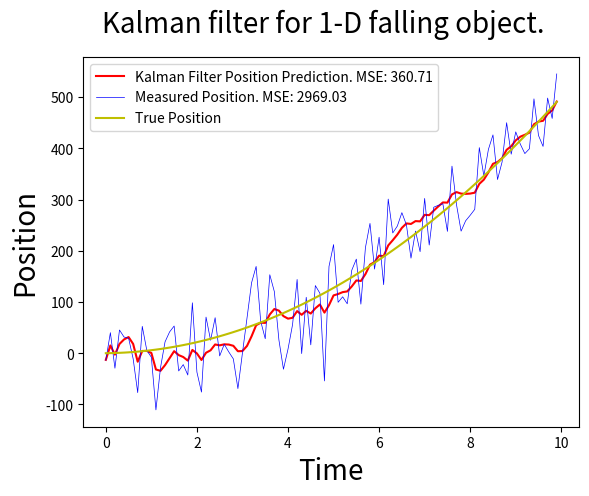

Here is the Python script that generated this plot:
# pylint: disable=locally-disabled, invalid-name, too-many-instance-attributes, too-many-arguments

import numpy as np
import matplotlib.pyplot as plt

class System:
    """An abstract system class. State represents the true state of the system."""
    def __init__(self, initial_state: np.ndarray, state_covariance=None):
        self.state = initial_state
        self.state_covariance = state_covariance if state_covariance is not None else np.eye(len(initial_state))
        self.validate_dimenstions()

    def get_state(self):
        """Returns the n x 1 dimensional true state of the system."""
        return self.state

    def get_state_covariance(self):
        """Returns the n x n covariance matrix of the state."""
        return self.state_covariance

    def state_transition_matrix(self) -> np.ndarray:
        """The n x n state transition matrix A which describes the transition from the previous state to the next state."""
        raise NotImplementedError("Subclasses should implement this method.")

    def process_noise_cov(self) -> np.ndarray:
        """The n x n covairance uncertainty matrix Q from the environment.
        It is assumed that the process noise w is distributed w ~ N(0,Q)."""
        raise NotImplementedError("Subclasses should implement this method.")

    def transformation_matrix(self) -> np.ndarray:
        """The m x n transformation matrix H that transforms a system from the state space to the measurement space."""
        raise NotImplementedError("Subclasses should implement this method.")

    def measurement_noise(self) -> np.ndarray:
        """The m x 1 normally distributed measurement noise v."""
        raise NotImplementedError("Subclasses should implement this method.")

    def measurement_noise_cov(self) -> np.ndarray:
        """The m x m covariance of the measurement noise R. It is assume that v ~ N(0,R)."""
        raise NotImplementedError("Subclasses should implement this method.")

    def control_vector(self) -> np.ndarray:
        """The p x 1 control vector u which represents influence on the state not described by the state itself."""
        raise NotImplementedError("Subclasses should implement this method.")

    def control_matrix(self) -> np.ndarray:
        """The n x p control matrix B which maps control vector u to state space."""
        raise NotImplementedError("Subclasses should implement this method.")

    def update_true_state(self) -> None:
        """Updates the true state of the system."""
        self.state = self.state_transition_matrix() @ self.state + self.control_matrix() @ self.control_vector()

    def get_measurement(self) -> np.ndarray:
        """Get an artificial measurement for the given state."""
        return self.transformation_matrix() @ self.state + self.measurement_noise()

    def validate_dimenstions(self):
        """Validate the dimensions of the system matrices."""
        # validate state dimensions
        state_dims = np.shape(self.state)
        state_dim = state_dims[0]
        if state_dims != (state_dim, 1):
            raise ValueError(f"The system state does not have the correct dimensions: {state_dims}")
        # validate state transition matrix dimensions
        state_transition_matrix_dims = np.shape(self.state_transition_matrix())
        if state_transition_matrix_dims != (state_dim, state_dim):
            raise ValueError(f"The state transition matrix does not have the correct dimensions: {state_transition_matrix_dims}")
        # validate process noise covariance matrix dimensions
        process_noise_cov_dims = np.shape(self.process_noise_cov())
        if process_noise_cov_dims != state_transition_matrix_dims:
            raise ValueError(f"The process noise covariance matrix does not have the correct dimensions: {process_noise_cov_dims}")
        # validate transformation matrix dimensions
        transformation_matrix_dims = np.shape(self.transformation_matrix())
        measurement_dim = transformation_matrix_dims[0]
        if transformation_matrix_dims != (measurement_dim, state_dim):
            raise ValueError(f"The transformation matrix does not have the correct dimensions: {transformation_matrix_dims}")
        # validate measurement dimensions
        measurement_dims = np.shape(self.get_measurement())
        if measurement_dims != (measurement_dim, 1):
            raise ValueError(f"The measurement vector does not have the correct dimensions: {measurement_dims}")
        # validate measurement noise dims
        measurement_noise_dims = np.shape(self.measurement_noise())
        if measurement_noise_dims != measurement_dims:
            raise ValueError(f"The measurement noise vector does not have the correct dimensions: {measurement_noise_dims}")
        # validate measurement noise covariance dimensions
        measurement_noise_cov_dims = np.shape(self.measurement_noise_cov())
        if measurement_noise_cov_dims != (measurement_dim, measurement_dim):
            raise ValueError(f"The measurement noise covariance matrix does not have the correct dimensions: {measurement_noise_cov_dims}")
        # validate control vector dimensions
        control_vec_dims = np.shape(self.control_vector())
        control_vec_dim = control_vec_dims[0]
        if control_vec_dims != (control_vec_dim, 1):
            raise ValueError(f"The system control vector does not have the correct dimensions: {control_vec_dims}")
        # validate control matrix dimensions
        control_mat_dims = np.shape(self.control_matrix())
        if control_mat_dims != (state_dim, control_vec_dim):
            raise ValueError(f"The system control matrix does not have the correct dimensions: {control_mat_dims}")
        print("Dimensions validated.")

class FallingObject(System):
    """A system representing a falling object."""
    def __init__(self, initial_position: float = 0,
                 initial_velocity: float = 0,
                 dt: float = 0.1,
                 gravity=9.81):
        self.dt = dt
        self.gravity = gravity
        initial_state = np.array([[initial_position], [initial_velocity]])
        super().__init__(initial_state)

    def state_transition_matrix(self) -> np.ndarray:
        """The n x n state transition matrix A which describes the transition from the previous state to the next state."""
        return np.array([[1,self.dt],[0,1]])

    def process_noise_cov(self) -> np.ndarray:
        """The n x n covairance uncertainty matrix Q from the environment.
        It is assumed that the process noise w is distributed w ~ N(0,Q)."""
        return np.array([[(self.dt**4)/4, (self.dt**3)/2],
                         [(self.dt**3)/2, self.dt**2]]) * 0.25**2

    def transformation_matrix(self) -> np.ndarray:
        """The m x n transformation matrix H that transforms a system from the state space to the measurement space."""
        return np.array([[1, 0]])

    def measurement_noise(self) -> np.ndarray:
        """The m x 1 normally distributed measurement noise v."""
        noise_variance = 50
        noise = np.random.normal(0, noise_variance)
        return np.array([[noise]])

    def measurement_noise_cov(self) -> np.ndarray:
        """The m x m covariance of the measurement noise R. It is assume that v ~ N(0,R)."""
        return np.array([[0.25**2]])

    def control_vector(self) -> np.ndarray:
        """The p x 1 control vector u which represents influence on the state not described by the state itself."""
        return np.array([[self.gravity]])

    def control_matrix(self) -> np.ndarray:
        """The n x p control matrix B which maps control vector u to state space."""
        return np.array([[0.5*self.dt**2], [self.dt]])

class KalmanFilter:
    """Implements the Kalman filter for given input data."""
    def __init__(self, system: System):
        self.system = system
        self.predicted_state = system.get_state() # x
        self.predicted_cov = system.get_state_covariance() # P
        self.apriori_state = None # x-
        self.apriori_cov = None # P-
        self.kalman_gain = None # K

    def update_apriori_state(self) -> None:
        """Given state vector and control vector, returns a priori state vector estimate."""
        A = self.system.state_transition_matrix()
        B = self.system.control_matrix()
        apriori_state =  A @ self.predicted_state + B @ self.system.control_vector()
        self.apriori_state = apriori_state

    def update_apriori_cov(self) -> None:
        """Given state vector and control vector, returns a priori covariance estimate."""
        A = self.system.state_transition_matrix()
        Q = self.system.process_noise_cov()
        apriori_cov = A @ self.predicted_cov @ A.T + Q
        self.apriori_cov = apriori_cov

    def update_kalman_gain(self) -> None:
        """Get the Kalman gain for a given state."""
        R = self.system.measurement_noise_cov()
        H = self.system.transformation_matrix()
        numerator = self.apriori_cov @ H.T
        denominator = H @ numerator + R
        kalman_gain = np.linalg.lstsq(denominator.T, numerator.T)[0].T
        self.kalman_gain = kalman_gain

    def update_prediction(self, measurement: np.ndarray) ->  None:
        """Get the a posteriori state prediction."""
        H = self.system.transformation_matrix()
        measurement_residual = measurement - H @ self.apriori_state
        state = self.apriori_state + self.kalman_gain @ measurement_residual
        self.predicted_state = state

    def update_cov(self) ->  None:
        """Get the a posteriori state covariance prediction."""
        H = self.system.transformation_matrix()
        n = np.shape(self.kalman_gain)[0]
        I = np.eye(n)
        state_cov = (I - self.kalman_gain @ H) @ self.apriori_cov
        self.predicted_cov = state_cov

    def update(self, measurement: np.ndarray) -> np.ndarray:
        """Given a measurement, gives the next prediction via Kalman filter."""
        self.update_apriori_state()
        self.update_apriori_cov()
        self.update_kalman_gain()
        self.update_prediction(measurement)
        self.update_cov()
        return self.predicted_state

def calculate_errors(states_over_time: tuple[list[float]]) -> None:
    """Calculates the mean square errors for the Kalman prediction and the measurements.
    states_over_time consists of predicted_observables, measuremets, and true_observales."""
    predicted_observables = states_over_time[0]
    measurements = states_over_time[1]
    true_observales = states_over_time[2]
    kalman_mse = ((predicted_observables - true_observales)**2).mean()
    measurement_mse = ((measurements - true_observales)**2).mean()
    return kalman_mse, measurement_mse

def plot_predictions(system: FallingObject, n_iters: int, states_over_time: tuple[list[float]]) -> None:
    """Plots the resulting measurements along with the kalman predictions and true states.
    states_over_time consists of predicted_observables, measuremets, and true_observales."""
    initial_time = 0
    end_time = n_iters * system.dt + initial_time
    time = np.arange(initial_time, end_time, system.dt)
    kalman_mse, measurement_mse = calculate_errors(states_over_time)

    predicted_observables = states_over_time[0]
    measurements = states_over_time[1]
    true_observales = states_over_time[2]
    fig = plt.figure()
    plt.plot(time, predicted_observables, label=f"Kalman Filter Position Prediction. MSE: {round(kalman_mse,2)}", color='r', linewidth=1.5)
    fig.suptitle('Kalman filter for 1-D falling object.', fontsize=20)
    plt.plot(time, measurements, label=f"Measured Position. MSE: {round(measurement_mse,2)}", color='b',linewidth=0.5)
    plt.plot(time, true_observales, label='True Position', color='y', linewidth=1.5)
    plt.xlabel('Time', fontsize=20)
    plt.ylabel('Position', fontsize=20)
    plt.legend()
    plt.savefig('kalman_graph.png')

def kalman_process(system: FallingObject, n_iters: int) -> None:
    """Exectutes the kalman process for given parameters and number of iterations."""
    kalman = KalmanFilter(system)
    true_observales = np.zeros(n_iters)
    measurements = np.zeros(n_iters)
    predicted_observables = np.zeros(n_iters)
    for index in range(n_iters):
        system.update_true_state() # update the actual system state to the next time step.
        measurement = system.get_measurement()
        predicted_state = kalman.update(measurement) # get the next Kalman filter prediction.
        predicted_observable = kalman.system.transformation_matrix() @ predicted_state
        true_state = system.state
        true_observable = kalman.system.transformation_matrix() @ true_state

        true_observales[index] = true_observable[0,0]
        measurements[index] = measurement[0,0]
        predicted_observables[index] = predicted_observable[0,0]

    states_over_time = predicted_observables, measurements, true_observales
    plot_predictions(system, n_iters, states_over_time)

def main() -> None:
    """Accessor for running the module."""
    n_iters = 100
    system = FallingObject()
    kalman_process(system, n_iters)

if __name__ == "__main__":
    main()
